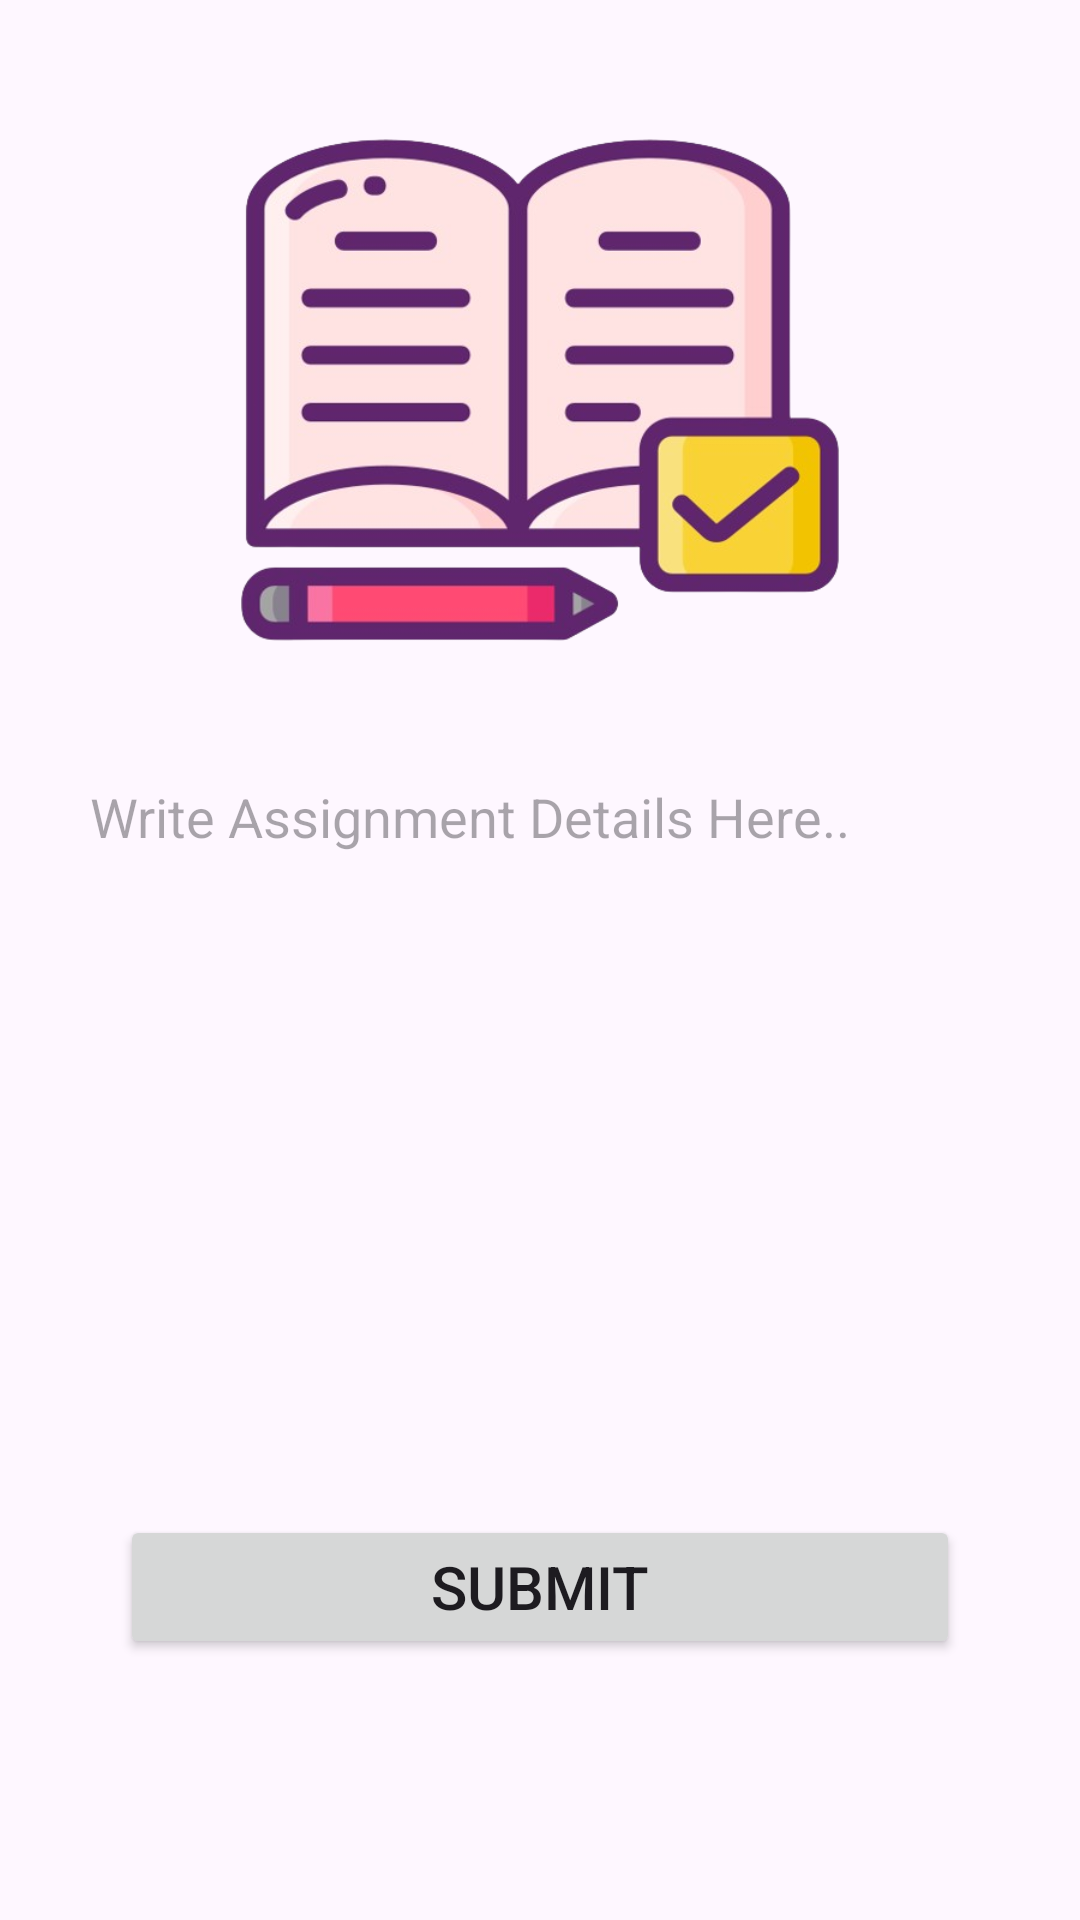

This screen was rendered from an Android layout file. Write that file and the resources it references.
<!-- AndroidManifest.xml: application theme Theme.AdminPanel -->
<!-- res/layout/activity_assignment.xml -->
<?xml version="1.0" encoding="utf-8"?>
<LinearLayout xmlns:android="http://schemas.android.com/apk/res/android"
    xmlns:app="http://schemas.android.com/apk/res-auto"
    xmlns:tools="http://schemas.android.com/tools"
    android:id="@+id/main"
    android:orientation="vertical"
    android:layout_width="match_parent"
    android:layout_height="match_parent"
    tools:context=".Assignment">


    <ImageView
        android:id="@+id/imageView2"
        android:layout_width="200dp"
        android:layout_height="200dp"
        android:layout_gravity="center"
        android:layout_marginTop="30dp"
        android:src="@drawable/assignment"/>

    <EditText
        android:id="@+id/assignmentEditID"
        android:layout_marginTop="20dp"
        android:layout_marginLeft="20dp"
        android:padding="10dp"
        android:layout_marginRight="20dp"
        android:layout_width="match_parent"
        android:layout_height="250dp"
        android:ems="10"
        android:background="@drawable/custom_input"
        android:hint="Write Assignment Details Here.."
        android:gravity="start|top"
        android:inputType="textMultiLine" />


    <Button
        android:id="@+id/assignmentsubmitID"
        android:layout_width="match_parent"
        android:layout_height="wrap_content"
        android:layout_marginLeft="40dp"
        android:layout_marginTop="5dp"
        android:layout_marginRight="40dp"
        android:text="Submit"
        android:textSize="20dp" />


</LinearLayout>
<!-- resources referenced by this layout -->
<resources>
  <!-- drawable assignment: png bitmap (drawable, 129308 bytes) -->
  <!-- drawable custom_input (drawable) -->
  <?xml version="1.0" encoding="utf-8"?>
  <selector xmlns:android="http://schemas.android.com/apk/res/android">
  
      <item android:state_enabled="true" android:state_focused="true">
          <shape android:shape="rectangle">
              <solid android:color="#F6F6F6"/>
              <corners android:radius="20dp"/>
              <stroke android:color="#C3ABE6" android:width="2dp"/>
  
  
  
          </shape>
  
  
  
      </item>
  </selector>
  <style name="Theme.AdminPanel" parent="Base.Theme.AdminPanel" />
  <style name="Base.Theme.AdminPanel" parent="Theme.Material3.DayNight">
          
          
      </style>
</resources>
